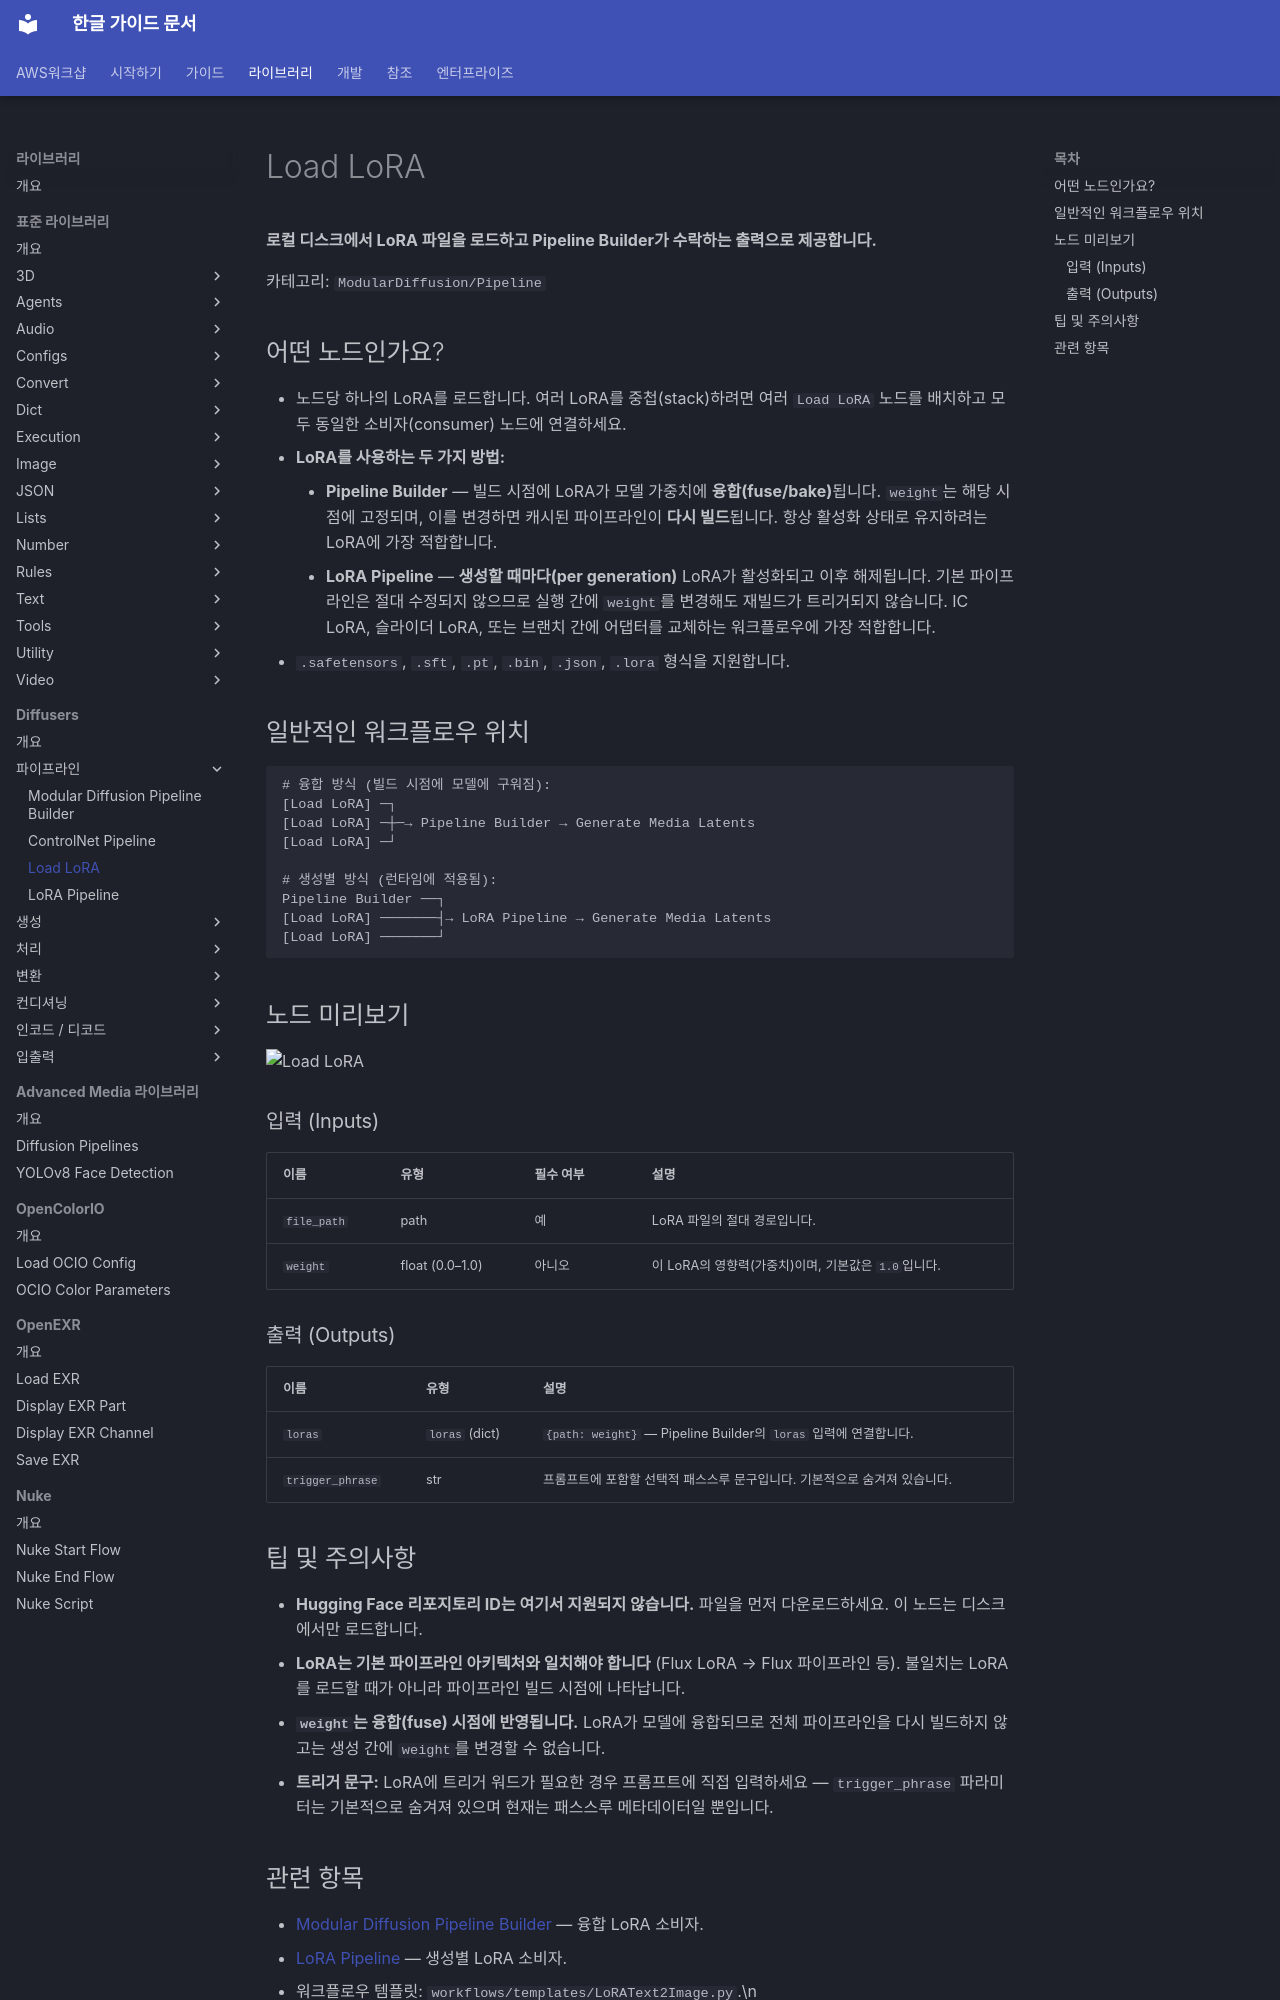

repository: fdotbeomhee/fnkr_gtn_doc · page: libraries/diffusers/load_lora/index.html · generator: mkdocs

# Load LoRA

**로컬 디스크에서 LoRA 파일을 로드하고 Pipeline Builder가 수락하는 출력으로 제공합니다.**

카테고리: `ModularDiffusion/Pipeline`

## 어떤 노드인가요?

- 노드당 하나의 LoRA를 로드합니다. 여러 LoRA를 중첩(stack)하려면 여러 `Load LoRA` 노드를 배치하고 모두 동일한 소비자(consumer) 노드에 연결하세요.
- **LoRA를 사용하는 두 가지 방법:**
    - **Pipeline Builder** — 빌드 시점에 LoRA가 모델 가중치에 **융합(fuse/bake)**됩니다. `weight`는 해당 시점에 고정되며, 이를 변경하면 캐시된 파이프라인이 **다시 빌드**됩니다. 항상 활성화 상태로 유지하려는 LoRA에 가장 적합합니다.
    - **LoRA Pipeline** — **생성할 때마다(per generation)** LoRA가 활성화되고 이후 해제됩니다. 기본 파이프라인은 절대 수정되지 않으므로 실행 간에 `weight`를 변경해도 재빌드가 트리거되지 않습니다. IC LoRA, 슬라이더 LoRA, 또는 브랜치 간에 어댑터를 교체하는 워크플로우에 가장 적합합니다.
- `.safetensors`, `.sft`, `.pt`, `.bin`, `.json`, `.lora` 형식을 지원합니다.

## 일반적인 워크플로우 위치

```text
# 융합 방식 (빌드 시점에 모델에 구워짐):
[Load LoRA] ─┐
[Load LoRA] ─┼─→ Pipeline Builder → Generate Media Latents
[Load LoRA] ─┘

# 생성별 방식 (런타임에 적용됨):
Pipeline Builder ──┐
[Load LoRA] ───────┤→ LoRA Pipeline → Generate Media Latents
[Load LoRA] ───────┘
```

## 노드 미리보기

<img src="../assets/nodes/load-lora.png" alt="Load LoRA" width="480">

### 입력 (Inputs) {: #inputs }

| 이름 | 유형 | 필수 여부 | 설명 |
| --- | --- | --- | --- |
| `file_path` | path | 예 | LoRA 파일의 절대 경로입니다. |
| `weight` | float (0.0–1.0) | 아니오 | 이 LoRA의 영향력(가중치)이며, 기본값은 `1.0`입니다. |

### 출력 (Outputs) {: #outputs }

| 이름 | 유형 | 설명 |
| --- | --- | --- |
| `loras` | `loras` (dict) | `{path: weight}` — Pipeline Builder의 `loras` 입력에 연결합니다. |
| `trigger_phrase` | str | 프롬프트에 포함할 선택적 패스스루 문구입니다. 기본적으로 숨겨져 있습니다. |

## 팁 및 주의사항

- **Hugging Face 리포지토리 ID는 여기서 지원되지 않습니다.** 파일을 먼저 다운로드하세요. 이 노드는 디스크에서만 로드합니다.
- **LoRA는 기본 파이프라인 아키텍처와 일치해야 합니다** (Flux LoRA → Flux 파이프라인 등). 불일치는 LoRA를 로드할 때가 아니라 파이프라인 빌드 시점에 나타납니다.
- **`weight`는 융합(fuse) 시점에 반영됩니다.** LoRA가 모델에 융합되므로 전체 파이프라인을 다시 빌드하지 않고는 생성 간에 `weight`를 변경할 수 없습니다.
- **트리거 문구:** LoRA에 트리거 워드가 필요한 경우 프롬프트에 직접 입력하세요 — `trigger_phrase` 파라미터는 기본적으로 숨겨져 있으며 현재는 패스스루 메타데이터일 뿐입니다.
